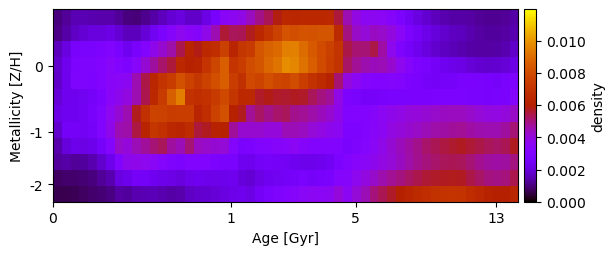

Source data for this figure (header and first rows):
9.864350836623534367e-04, 1.261337313116983475e-03, 1.505797372597968229e-03, 1.507718327541928598e-03, 1.488222466585264981e-03, 1.423075291908443372e-03, 1.443225785670645750e-03, 1.233702630187010364e-03, 9.952650822887053154e-04, 9.768197536493708564e-04, 1.131086561085290322e-03, 1.366458592332240197e-03, 1.626326699506459254e-03, 1.893670862689550514e-03, 2.031358240926314958e-03, 1.775671982423613531e-03, 1.749297391909691683e-03, 2.157488596184746477e-03, 2.693479854600634108e-03, 3.415091890211239233e-03, 3.627593523876153098e-03, 3.847196136843936565e-03, 4.364812577454878217e-03, 4.947770215872113360e-03
1.095478194383556984e-03, 1.374860038480505125e-03, 1.691984207856833200e-03, 1.915787567725607803e-03, 2.012567513075697208e-03, 2.046404684607332127e-03, 2.174006629230470708e-03, 1.886242227603779570e-03, 1.629811356725919310e-03, 1.595699978845854967e-03, 1.936506389365090681e-03, 2.391894010787519627e-03, 2.890364807983620415e-03, 3.315374971935116863e-03, 3.674783139133515515e-03, 3.412589035974250215e-03, 3.310767549158972253e-03, 3.823774453994792984e-03, 4.490945404688534946e-03, 5.589234579062707722e-03, 5.283125108716000239e-03, 5.334272618872470777e-03, 5.763171696561817867e-03, 6.468916078223372126e-03
1.602952174819235413e-03, 2.094322211781569302e-03, 2.673791257002516505e-03, 2.746821690080711743e-03, 2.789290723709047376e-03, 2.902824518589647382e-03, 3.044040300227044207e-03, 2.712560635229178431e-03, 2.349458143869464534e-03, 2.675001679446929910e-03, 3.164759082791238770e-03, 3.767275942305349686e-03, 4.179036821389948801e-03, 4.614607911070227678e-03, 5.390126701912222214e-03, 6.252859927262348870e-03, 5.835841349526149809e-03, 6.506730183440360624e-03, 6.805359104306372975e-03, 7.560046148083667678e-03, 6.321497475840235844e-03, 7.124383648910440764e-03, 7.292812567786967695e-03, 8.351791503452407270e-03
1.796941429794582986e-03, 2.324790174440850409e-03, 2.972069082794092255e-03, 2.997965161194701255e-03, 2.991252904669998870e-03, 3.162243549110215976e-03, 3.384110082743673961e-03, 3.177317806555016166e-03, 2.900339784724050105e-03, 3.369262427087033746e-03, 4.131707823986099058e-03, 4.684550927685687816e-03, 5.162224454958399926e-03, 5.552456535294372948e-03, 6.474064527784168660e-03, 6.115700432054484159e-03, 6.238808732487993204e-03, 7.074796260894979615e-03, 7.799852079908380607e-03, 8.587320260105380659e-03, 7.085030816975781270e-03, 7.386013061034521487e-03, 8.002545678962103351e-03, 8.311210640836192570e-03
1.755624319227486576e-03, 2.327201233379073975e-03, 3.026597352460590890e-03, 3.008520169648979531e-03, 2.986567245622582037e-03, 3.149168453021452749e-03, 3.447587360830316368e-03, 3.497595521568268653e-03, 3.628397627754777633e-03, 4.489656977196292489e-03, 5.463432580828790283e-03, 6.398637212489842983e-03, 7.035541119959921527e-03, 7.428856854746802157e-03, 8.161927814762711536e-03, 7.599373762057834783e-03, 7.159519163941246468e-03, 7.636916248322274739e-03, 8.100958778754160233e-03, 8.561565006569408359e-03, 7.454919464718287245e-03, 6.889088504707284455e-03, 7.940027947625327709e-03, 7.677470074277232409e-03
1.940035422502547381e-03, 2.315609287803770556e-03, 2.327869981821381780e-03, 2.412732264949049577e-03, 2.585026668797825531e-03, 2.925851838213923764e-03, 3.448051863536546243e-03, 3.694074398068728469e-03, 3.956484309679107574e-03, 4.516079134657224707e-03, 5.393059599293670639e-03, 6.459047544366701768e-03, 7.376255429865918867e-03, 8.623629158753741766e-03, 9.448412884023434100e-03, 6.998725591248997589e-03, 6.796054986821144922e-03, 6.990570884427922162e-03, 7.300962706370301043e-03, 7.864157051495880568e-03, 7.148672899098753794e-03, 6.503360526858692654e-03, 6.522842170413811584e-03, 5.666238220779306820e-03
2.167393443474039706e-03, 2.376524438264328125e-03, 2.378521651431886059e-03, 2.461857182934833101e-03, 2.693381298528196854e-03, 3.098408282174689842e-03, 3.678157514222929469e-03, 4.133558547022948490e-03, 4.524527647658890470e-03, 5.787655854628264047e-03, 6.888831574120377749e-03, 7.689406682965982572e-03, 7.628497289596188752e-03, 7.386049141615291108e-03, 7.495056635638392556e-03, 7.465430443559874056e-03, 6.289832851614565734e-03, 6.746791857104699960e-03, 7.596750959671173462e-03, 8.143915533718354069e-03, 6.162603725087760671e-03, 5.791640986594630454e-03, 4.775877838830771757e-03, 5.205526782133613334e-03
1.813215593303893394e-03, 2.499542204067237063e-03, 2.530035841111835052e-03, 2.435243829153604846e-03, 2.648663158716623063e-03, 3.059589645401035712e-03, 3.758324410387540743e-03, 4.499284393654944675e-03, 4.584773308023224435e-03, 5.468607179671586098e-03, 6.252128582485177305e-03, 7.115343154365469727e-03, 6.875284420644187620e-03, 6.411705183227088198e-03, 6.281350378972484251e-03, 6.613363826271489304e-03, 5.558045001067360782e-03, 5.727460106434424832e-03, 6.212094159328053825e-03, 6.111461329564232131e-03, 4.756719286845350822e-03, 4.165627146306012316e-03, 4.174911154919416605e-03, 4.171088826700621033e-03
1.430290515252567469e-03, 1.979804487498936991e-03, 2.283921386907552392e-03, 2.136623768459639926e-03, 2.286895475661540264e-03, 2.658877692506648408e-03, 3.262997753872068189e-03, 4.250897421077050840e-03, 4.020235268356332423e-03, 4.485992451461532499e-03, 4.745674945345854621e-03, 5.084599583356922206e-03, 5.322672699172917993e-03, 4.718409428837876465e-03, 4.478851796853196982e-03, 5.073235732737120703e-03, 4.353157172310813047e-03, 4.206775917978656902e-03, 4.155260965706134013e-03, 4.100778892058658948e-03, 3.263899022394317530e-03, 2.779008447038930525e-03, 2.940272146151383815e-03, 3.117485149452669559e-03
1.268824869877460638e-03, 1.373364692575706385e-03, 1.232372574567079052e-03, 1.280565183180010875e-03, 1.488957691778501190e-03, 1.813754456229681091e-03, 2.244154350819575587e-03, 3.044654753687692922e-03, 3.720656764431258447e-03, 3.774572367493844727e-03, 3.651389244863921784e-03, 3.458879260925419065e-03, 3.247417526593246711e-03, 3.022113089751100098e-03, 2.874332771418418569e-03, 3.062680511041456031e-03, 3.105656732075186971e-03, 3.059454656869499845e-03, 2.895377436901493910e-03, 2.792301927771543690e-03, 2.790945748584121745e-03, 2.380645762465845913e-03, 2.299029794830956871e-03, 2.491546913826148731e-03
7.871465394441837281e-04, 8.633630060173404014e-04, 8.678552306533027227e-04, 8.924963295901395784e-04, 1.023268537694604690e-03, 1.216249151005815467e-03, 1.452646952601537511e-03, 2.099698242489295673e-03, 2.272921035051739952e-03, 2.563118101419828779e-03, 2.509686319551341672e-03, 2.368826936532851361e-03, 2.231329964084294813e-03, 2.110270688729229058e-03, 2.032794417044687073e-03, 2.207293357962745745e-03, 2.361830909556061203e-03, 2.250114755421151955e-03, 2.201916382322669993e-03, 2.265700354944410935e-03, 2.328931831348229203e-03, 2.005690785266002474e-03, 1.877395531137043870e-03, 2.164855908164576778e-03
6.188573235057979972e-04, 6.307159474751581263e-04, 6.894669038842160796e-04, 7.821640663361452504e-04, 8.415890355640627714e-04, 9.321629748623871557e-04, 1.035861485890982947e-03, 1.322680411506645505e-03, 1.294756949725894054e-03, 1.468735681093328964e-03, 1.513841600863060190e-03, 1.547278904923639732e-03, 1.465535825407999993e-03, 1.399778193816560200e-03, 1.441135524313813358e-03, 1.700903433320893193e-03, 1.789890124267302322e-03, 1.864792639252988316e-03, 1.958444741127990298e-03, 2.075894589270039885e-03, 2.214631252511642563e-03, 2.301279206325123044e-03, 2.114837274998186169e-03, 2.549770392676799745e-03
